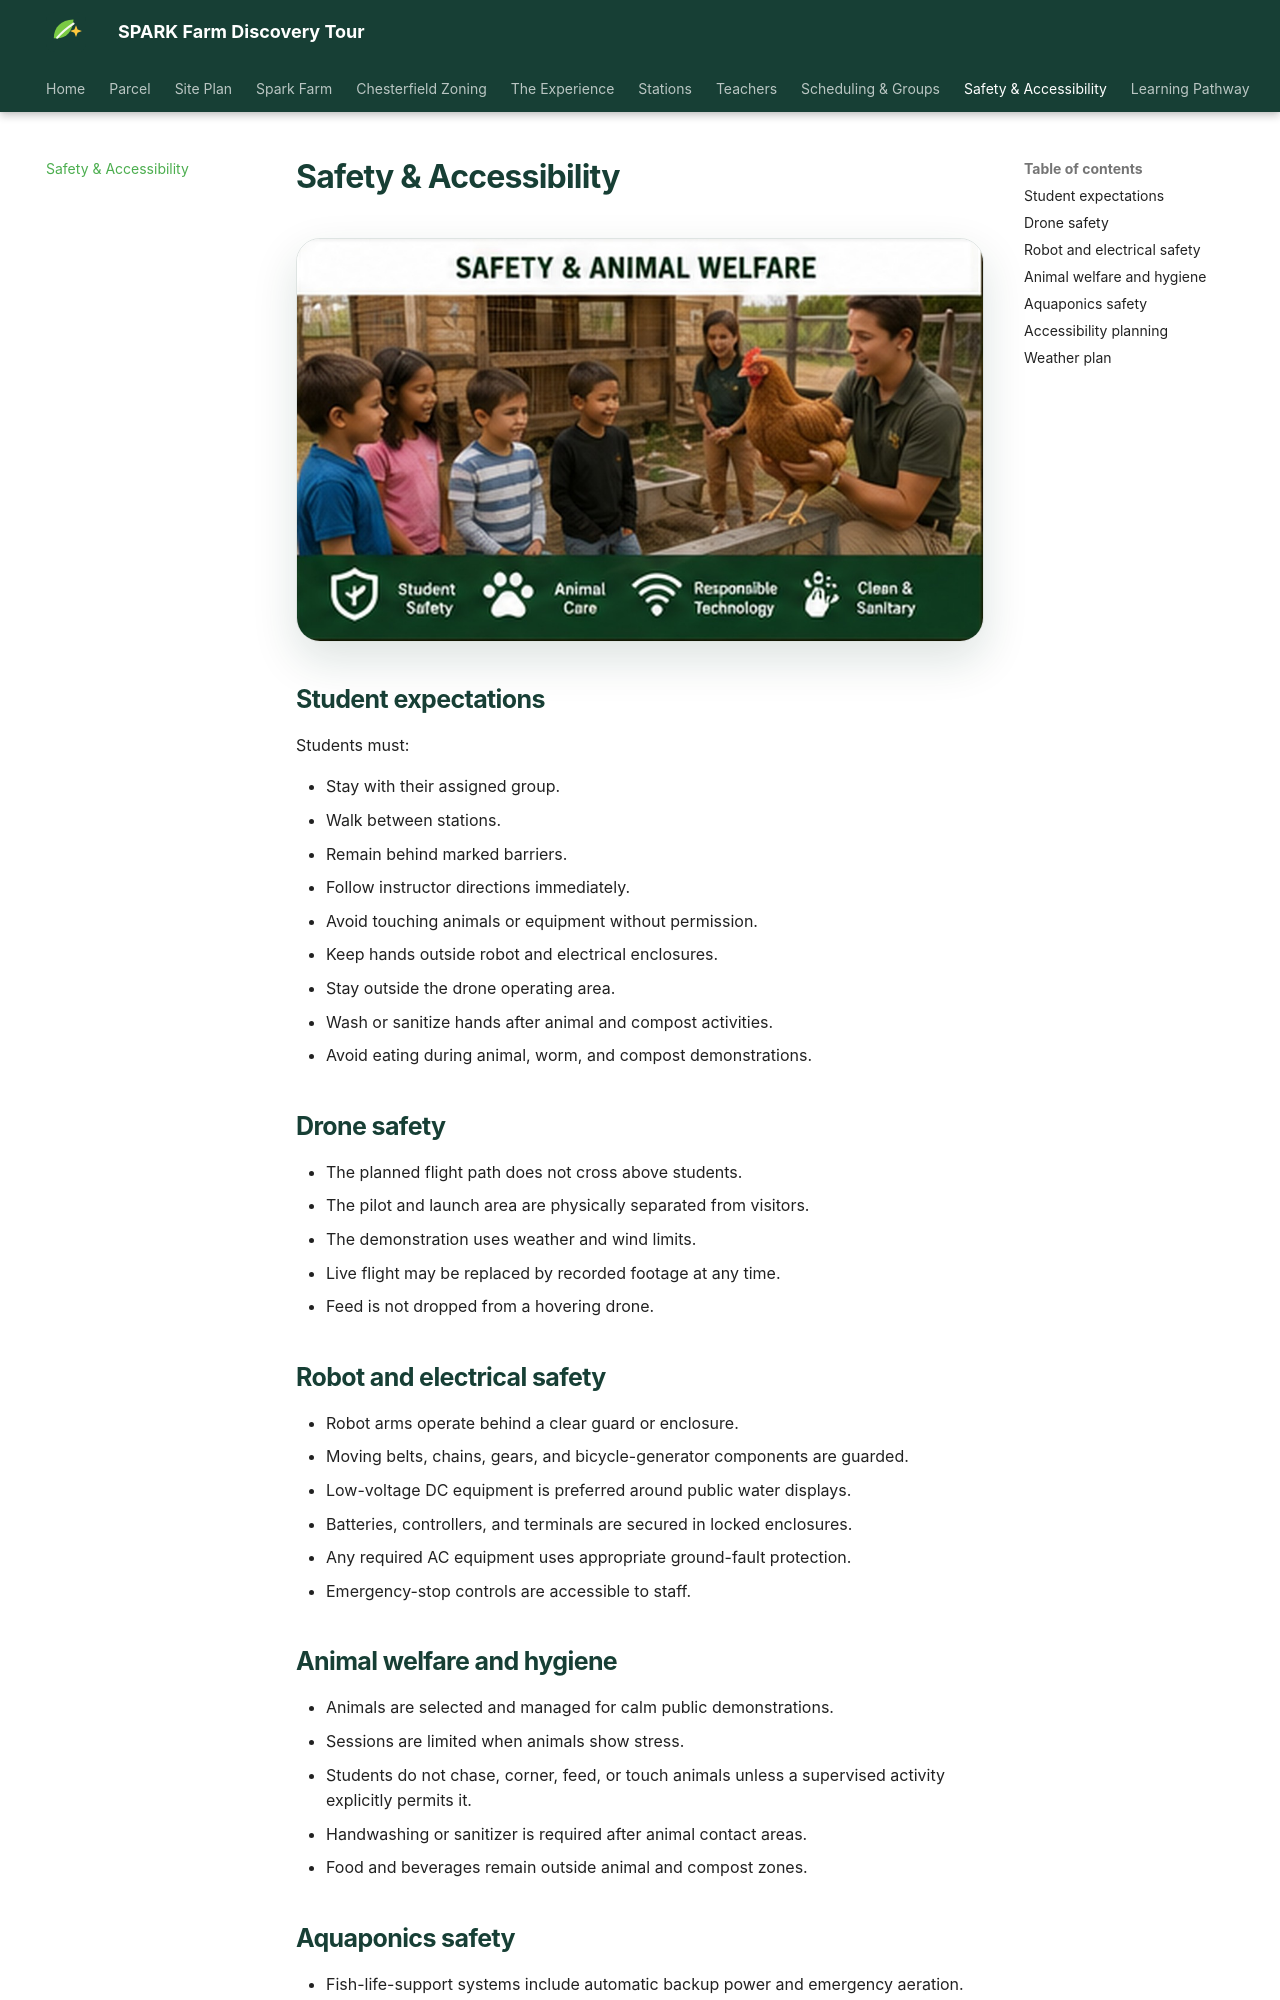

repository: blutterfly/sparkfarm · page: safety/index.html · generator: mkdocs

# Safety & Accessibility

![Students learning about animal care and safe farm practices](assets/images/pages/safety.jpg){ .spark-page-image loading=lazy }


## Student expectations

Students must:

- Stay with their assigned group.
- Walk between stations.
- Remain behind marked barriers.
- Follow instructor directions immediately.
- Avoid touching animals or equipment without permission.
- Keep hands outside robot and electrical enclosures.
- Stay outside the drone operating area.
- Wash or sanitize hands after animal and compost activities.
- Avoid eating during animal, worm, and compost demonstrations.

## Drone safety

- The planned flight path does not cross above students.
- The pilot and launch area are physically separated from visitors.
- The demonstration uses weather and wind limits.
- Live flight may be replaced by recorded footage at any time.
- Feed is not dropped from a hovering drone.

## Robot and electrical safety

- Robot arms operate behind a clear guard or enclosure.
- Moving belts, chains, gears, and bicycle-generator components are guarded.
- Low-voltage DC equipment is preferred around public water displays.
- Batteries, controllers, and terminals are secured in locked enclosures.
- Any required AC equipment uses appropriate ground-fault protection.
- Emergency-stop controls are accessible to staff.

## Animal welfare and hygiene

- Animals are selected and managed for calm public demonstrations.
- Sessions are limited when animals show stress.
- Students do not chase, corner, feed, or touch animals unless a supervised activity explicitly permits it.
- Handwashing or sanitizer is required after animal contact areas.
- Food and beverages remain outside animal and compost zones.
